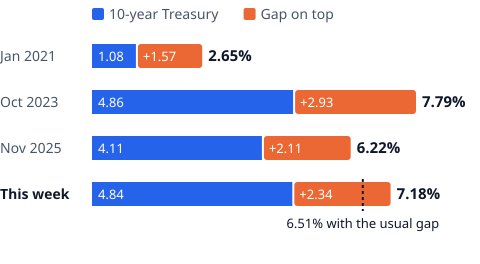

Values plotted in this chart, from the file beside it:
row, base, gap, total
Jan 2021, 1.080, 1.570, 2.650
Oct 2023, 4.860, 2.930, 7.790
Nov 2025, 4.110, 2.110, 6.220
This week, 4.840, 2.340, 7.180
